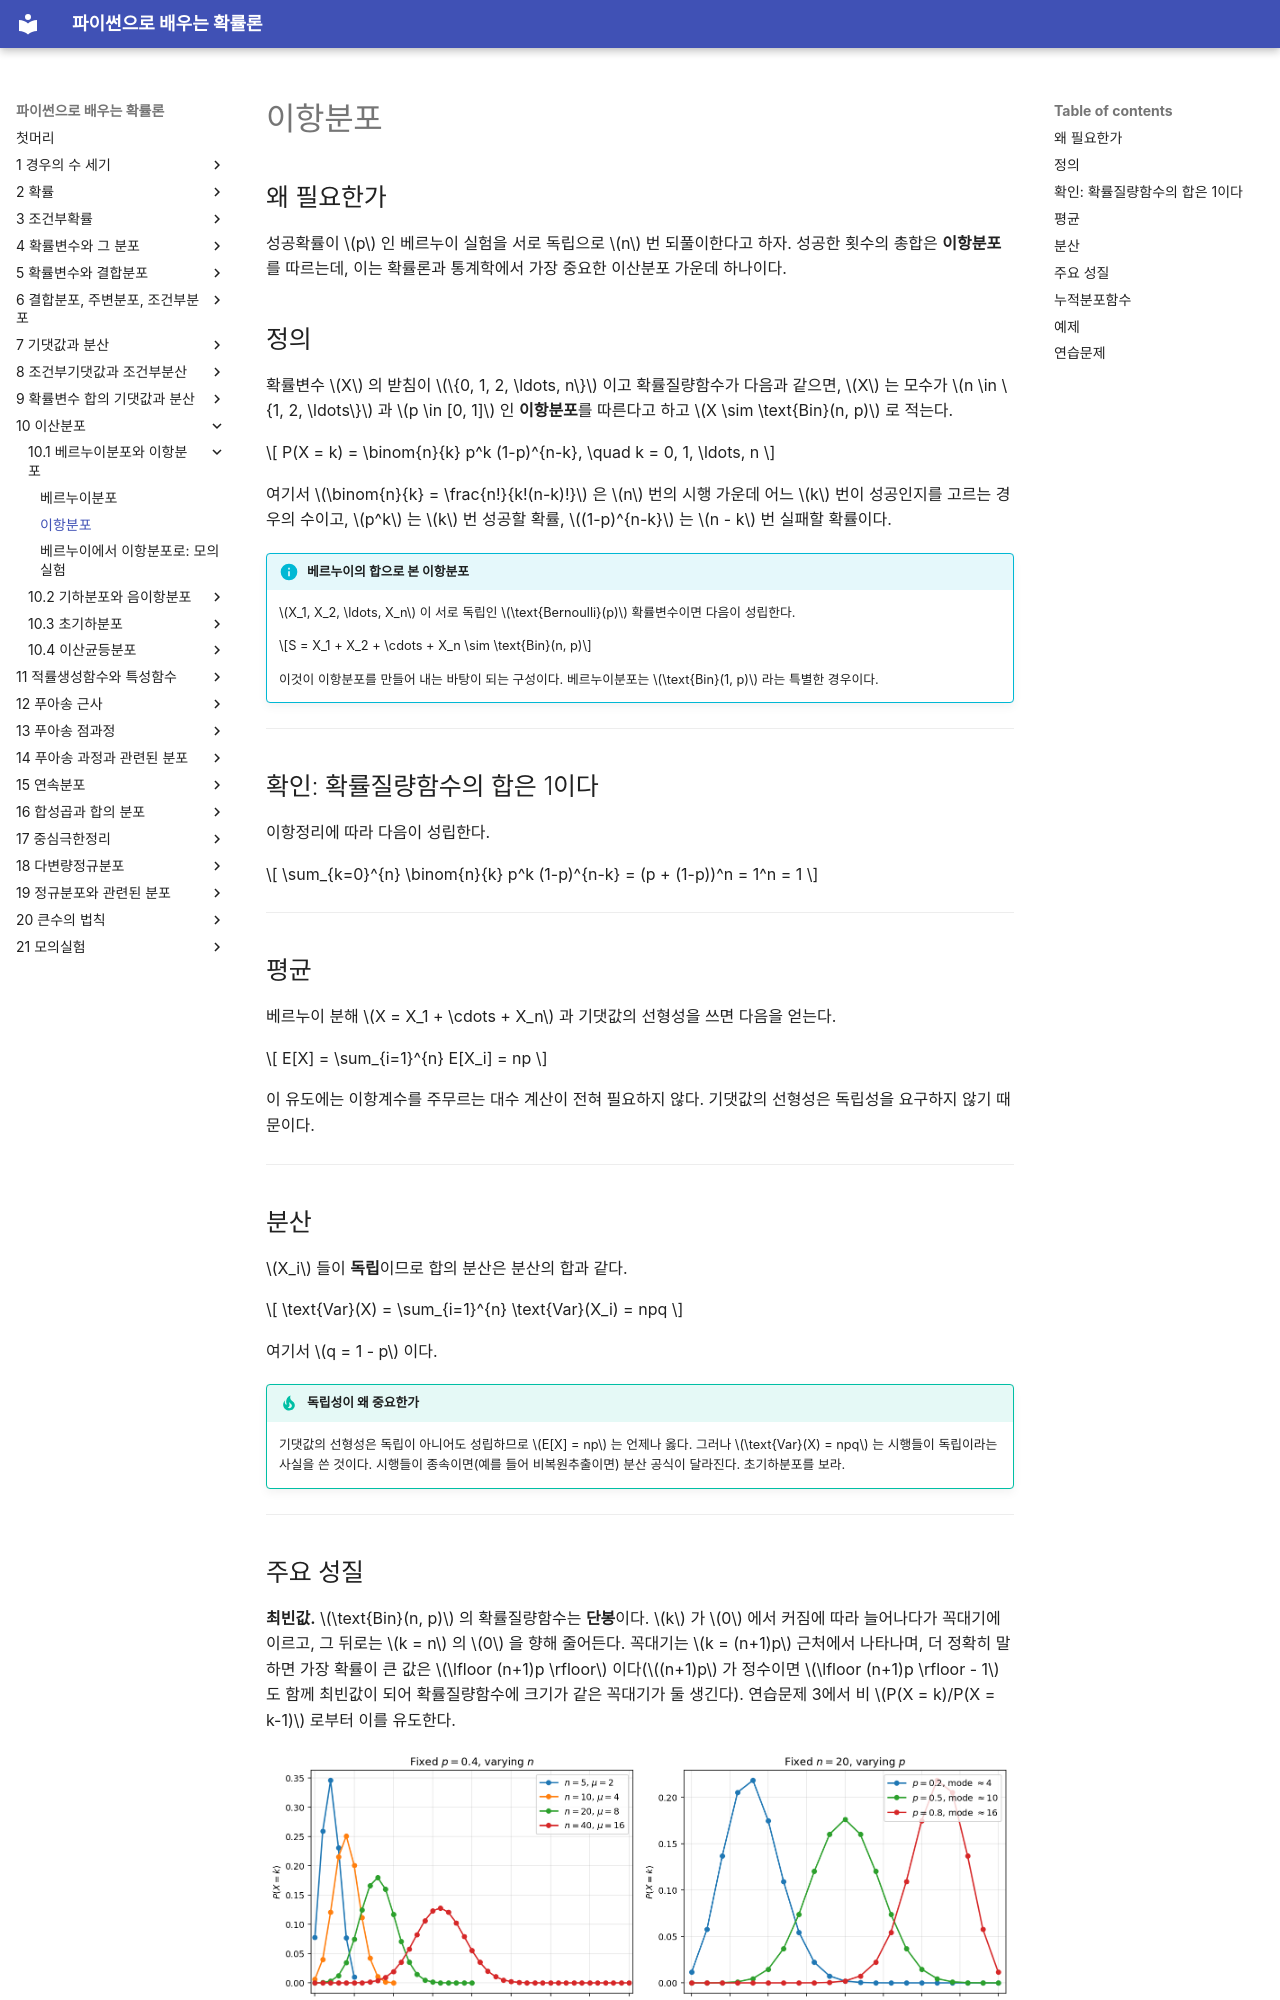

repository: SungchulLee/undergraduate_probability_book_writing · page: ch10/bernoulli_binomial/binomial/index.html · generator: mkdocs

# 이항분포

## 왜 필요한가

성공확률이 $p$ 인 베르누이 실험을 서로 독립으로 $n$ 번 되풀이한다고 하자. 성공한 횟수의 총합은 **이항분포**를 따르는데, 이는 확률론과 통계학에서 가장 중요한 이산분포 가운데 하나이다.

## 정의

확률변수 $X$ 의 받침이 $\{0, 1, 2, \ldots, n\}$ 이고 확률질량함수가 다음과 같으면, $X$ 는 모수가 $n \in \{1, 2, \ldots\}$ 과 $p \in [0, 1]$ 인 **이항분포**를 따른다고 하고 $X \sim \text{Bin}(n, p)$ 로 적는다.

$$
P(X = k) = \binom{n}{k} p^k (1-p)^{n-k}, \quad k = 0, 1, \ldots, n
$$

여기서 $\binom{n}{k} = \frac{n!}{k!(n-k)!}$ 은 $n$ 번의 시행 가운데 어느 $k$ 번이 성공인지를 고르는 경우의 수이고, $p^k$ 는 $k$ 번 성공할 확률, $(1-p)^{n-k}$ 는 $n - k$ 번 실패할 확률이다.

!!! info "베르누이의 합으로 본 이항분포"
    $X_1, X_2, \ldots, X_n$ 이 서로 독립인 $\text{Bernoulli}(p)$ 확률변수이면 다음이 성립한다.

    $$S = X_1 + X_2 + \cdots + X_n \sim \text{Bin}(n, p)$$

    이것이 이항분포를 만들어 내는 바탕이 되는 구성이다. 베르누이분포는 $\text{Bin}(1, p)$ 라는 특별한 경우이다.

---

## 확인: 확률질량함수의 합은 1이다

이항정리에 따라 다음이 성립한다.

$$
\sum_{k=0}^{n} \binom{n}{k} p^k (1-p)^{n-k} = (p + (1-p))^n = 1^n = 1
$$

---

## 평균

베르누이 분해 $X = X_1 + \cdots + X_n$ 과 기댓값의 선형성을 쓰면 다음을 얻는다.

$$
E[X] = \sum_{i=1}^{n} E[X_i] = np
$$

이 유도에는 이항계수를 주무르는 대수 계산이 전혀 필요하지 않다. 기댓값의 선형성은 독립성을 요구하지 않기 때문이다.

---

## 분산

$X_i$ 들이 **독립**이므로 합의 분산은 분산의 합과 같다.

$$
\text{Var}(X) = \sum_{i=1}^{n} \text{Var}(X_i) = npq
$$

여기서 $q = 1 - p$ 이다.

!!! tip "독립성이 왜 중요한가"
    기댓값의 선형성은 독립이 아니어도 성립하므로 $E[X] = np$ 는 언제나 옳다. 그러나 $\text{Var}(X) = npq$ 는 시행들이 독립이라는 사실을 쓴 것이다. 시행들이 종속이면(예를 들어 비복원추출이면) 분산 공식이 달라진다. 초기하분포를 보라.

---

## 주요 성질

**최빈값.** $\text{Bin}(n, p)$ 의 확률질량함수는 **단봉**이다. $k$ 가 $0$ 에서 커짐에 따라 늘어나다가 꼭대기에 이르고, 그 뒤로는 $k = n$ 의 $0$ 을 향해 줄어든다. 꼭대기는 $k = (n+1)p$ 근처에서 나타나며, 더 정확히 말하면 가장 확률이 큰 값은 $\lfloor (n+1)p \rfloor$ 이다($(n+1)p$ 가 정수이면 $\lfloor (n+1)p \rfloor - 1$ 도 함께 최빈값이 되어 확률질량함수에 크기가 같은 꼭대기가 둘 생긴다). 연습문제 3에서 비 $P(X = k)/P(X = k-1)$ 로부터 이를 유도한다.

![이항분포 확률질량함수의 모양: p 를 고정하고 n 을 바꾼 경우와 n 을 고정하고 p 를 바꾼 경우](img/binomial_shapes.png)

*왼쪽: $p = 0.4$ 로 고정하고 $n$ 을 키운 경우. 분포가 오른쪽으로 옮겨 가고(평균 $np$) 폭이 넓어진다(분산 $np(1-p)$). 오른쪽: $n = 20$ 으로 고정하고 $p$ 를 바꾼 경우. $p = 0.5$ 에서는 확률질량함수가 대칭이고, $p = 0.2$ 에서는 오른쪽으로 치우치며 최빈값이 $4$ 근처에, $p = 0.8$ 에서는 왼쪽으로 치우치며 최빈값이 $16$ 근처에 놓인다. 최빈값은 언제나 $(n+1)p$ 근처에 자리한다.*

**대칭성.** $X \sim \text{Bin}(n, p)$ 이면 $n - X \sim \text{Bin}(n, 1-p)$ 이다. 실패 횟수도 이항분포를 따른다.

**덧셈성.** $X \sim \text{Bin}(n, p)$ 와 $Y \sim \text{Bin}(m, p)$ 가 독립이면 다음이 성립한다.

$$
X + Y \sim \text{Bin}(n + m, p)
$$

이는 베르누이 분해에서 바로 나온다. 서로 독립인 두 베르누이 시행열을 이어 붙이면 더 긴 시행열이 되기 때문이다.

---
